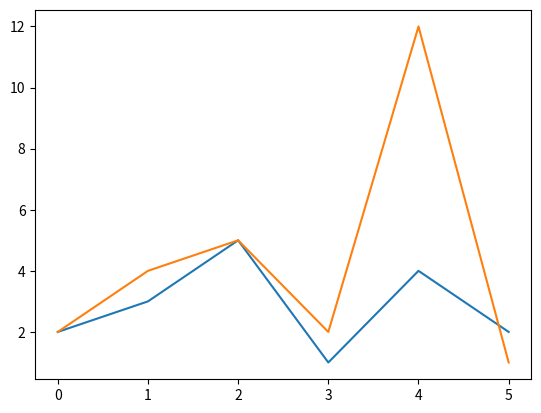

This figure's Python source:
# -*- coding: utf-8 -*-
"""
Created on Sat Oct 10 22:22:50 2020

[redacted]
"""
import matplotlib.pyplot as plt
plt.plot([2,3,5,1,4,2])
plt.show()

plt.plot([2,4,5,2,12,1])
plt.show()